Image classification data set "data" (skhabiri/DeepSort_Pytorch_Yolov5 on GitHub). Class labels (3): bird, flat-wing drone, quadcopter.

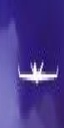
Label: flat-wing drone

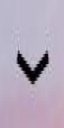
Label: bird

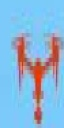
Label: quadcopter

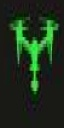
Label: quadcopter

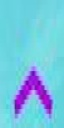
Label: bird

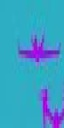
Label: flat-wing drone
